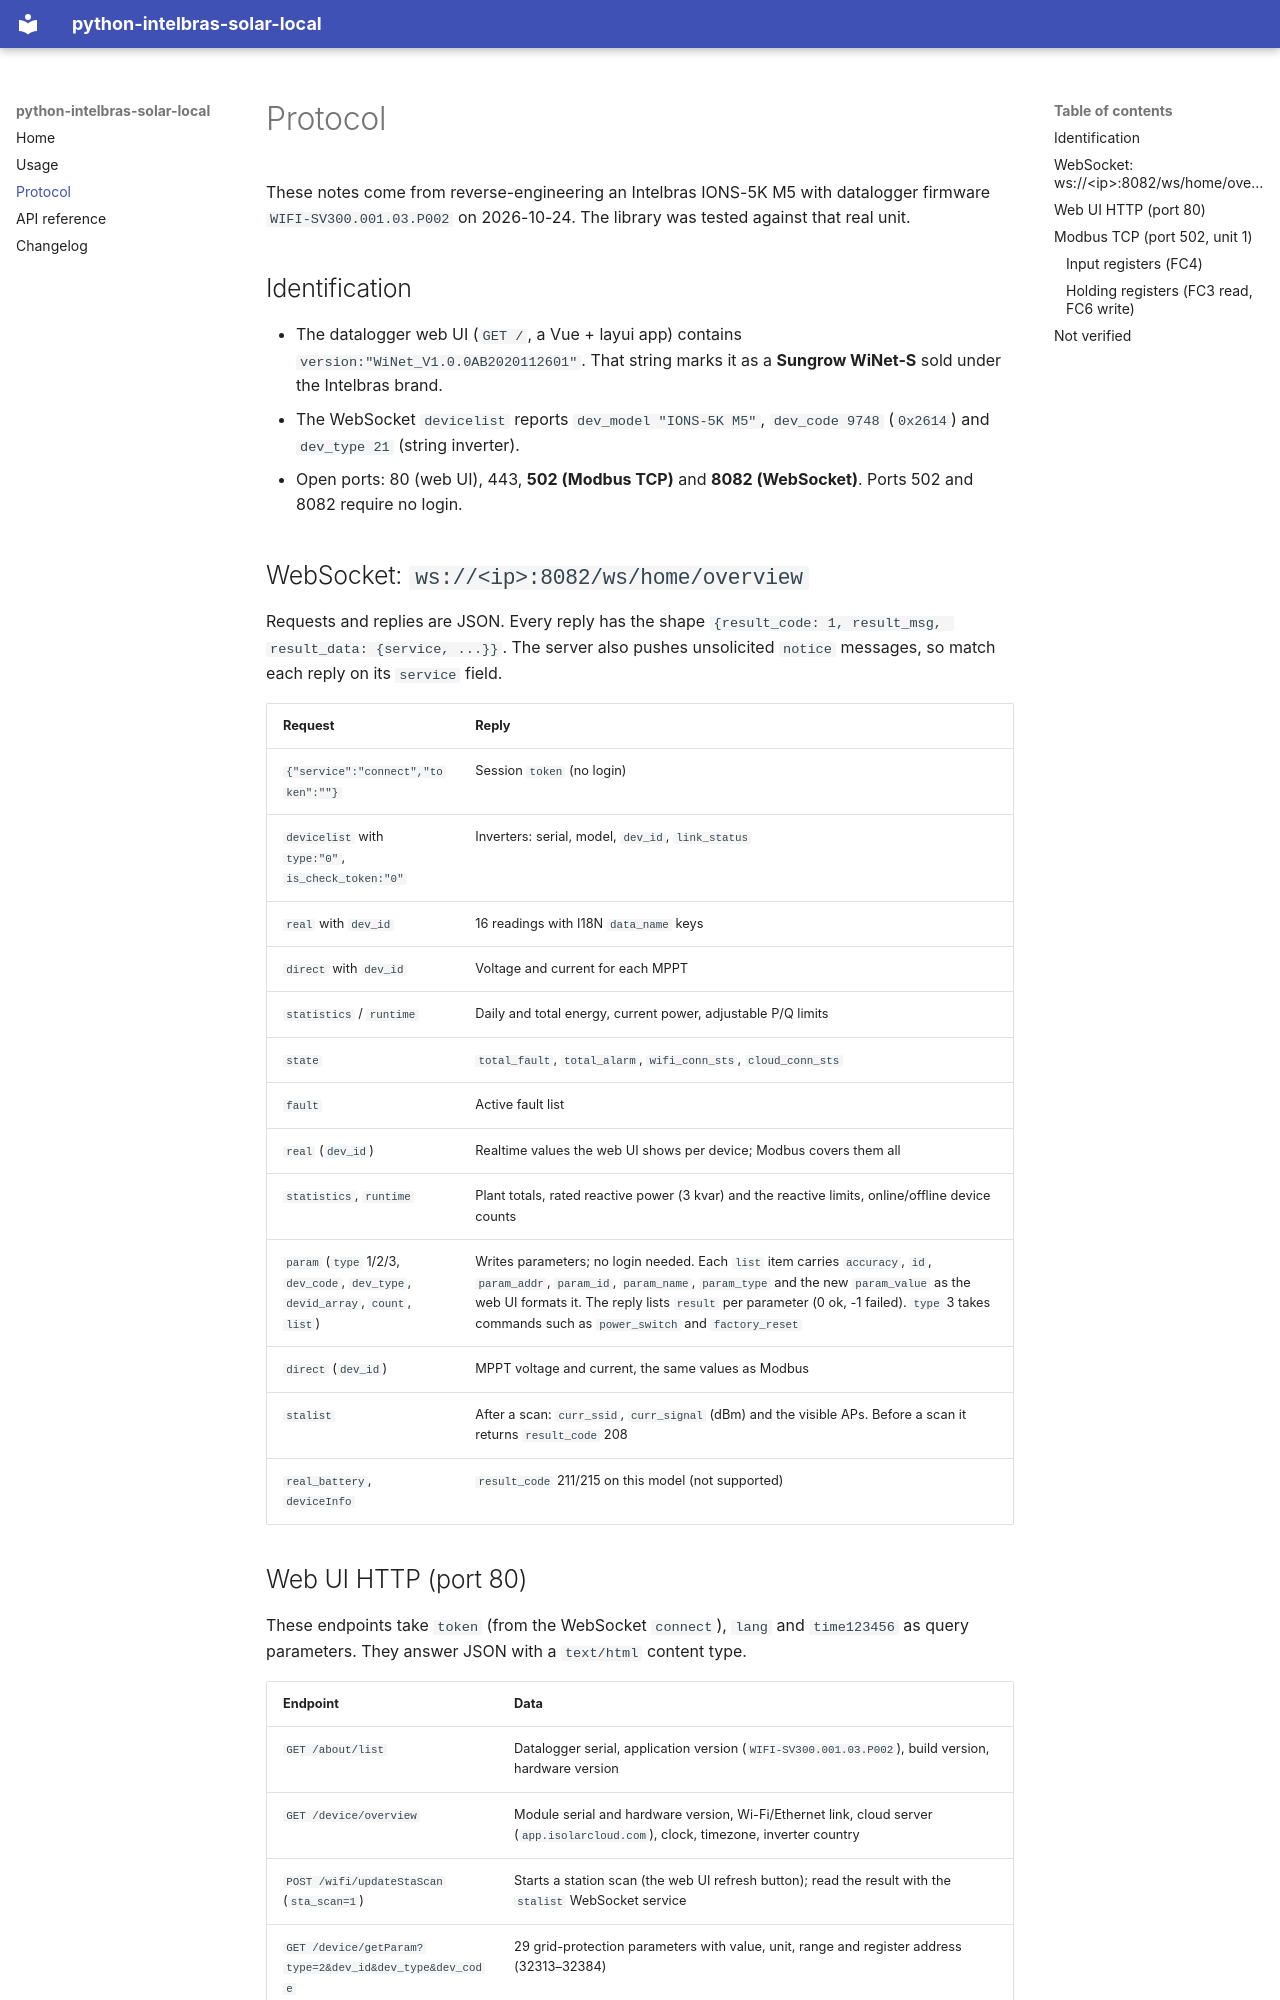

repository: hudsonbrendon/python-intelbras-solar-local · page: protocol/index.html · generator: mkdocs

# Protocol

These notes come from reverse-engineering an Intelbras IONS-5K M5 with datalogger firmware `WIFI-SV300.001.03.P002`
on 2026-10-24. The library was tested against that real unit.

## Identification

- The datalogger web UI (`GET /`, a Vue + layui app) contains `version:"WiNet_V1.0.0AB2020112601"`. That string marks it
  as a **Sungrow WiNet-S** sold under the Intelbras brand.
- The WebSocket `devicelist` reports `dev_model "IONS-5K M5"`, `dev_code 9748` (`0x2614`) and `dev_type 21`
  (string inverter).
- Open ports: 80 (web UI), 443, **502 (Modbus TCP)** and **8082 (WebSocket)**. Ports 502 and 8082 require no login.

## WebSocket: `ws://<ip>:8082/ws/home/overview`

Requests and replies are JSON. Every reply has the shape `{result_code: 1, result_msg, result_data: {service, ...}}`.
The server also pushes unsolicited `notice` messages, so match each reply on its `service` field.

| Request | Reply |
|---|---|
| `{"service":"connect","token":""}` | Session `token` (no login) |
| `devicelist` with `type:"0"`, `is_check_token:"0"` | Inverters: serial, model, `dev_id`, `link_status` |
| `real` with `dev_id` | 16 readings with I18N `data_name` keys |
| `direct` with `dev_id` | Voltage and current for each MPPT |
| `statistics` / `runtime` | Daily and total energy, current power, adjustable P/Q limits |
| `state` | `total_fault`, `total_alarm`, `wifi_conn_sts`, `cloud_conn_sts` |
| `fault` | Active fault list |
| `real` (`dev_id`) | Realtime values the web UI shows per device; Modbus covers them all |
| `statistics`, `runtime` | Plant totals, rated reactive power (3 kvar) and the reactive limits, online/offline device counts |
| `param` (`type` 1/2/3, `dev_code`, `dev_type`, `devid_array`, `count`, `list`) | Writes parameters; no login needed. Each `list` item carries `accuracy`, `id`, `param_addr`, `param_id`, `param_name`, `param_type` and the new `param_value` as the web UI formats it. The reply lists `result` per parameter (0 ok, -1 failed). `type` 3 takes commands such as `power_switch` and `factory_reset` |
| `direct` (`dev_id`) | MPPT voltage and current, the same values as Modbus |
| `stalist` | After a scan: `curr_ssid`, `curr_signal` (dBm) and the visible APs. Before a scan it returns `result_code` 208 |
| `real_battery`, `deviceInfo` | `result_code` 211/215 on this model (not supported) |
